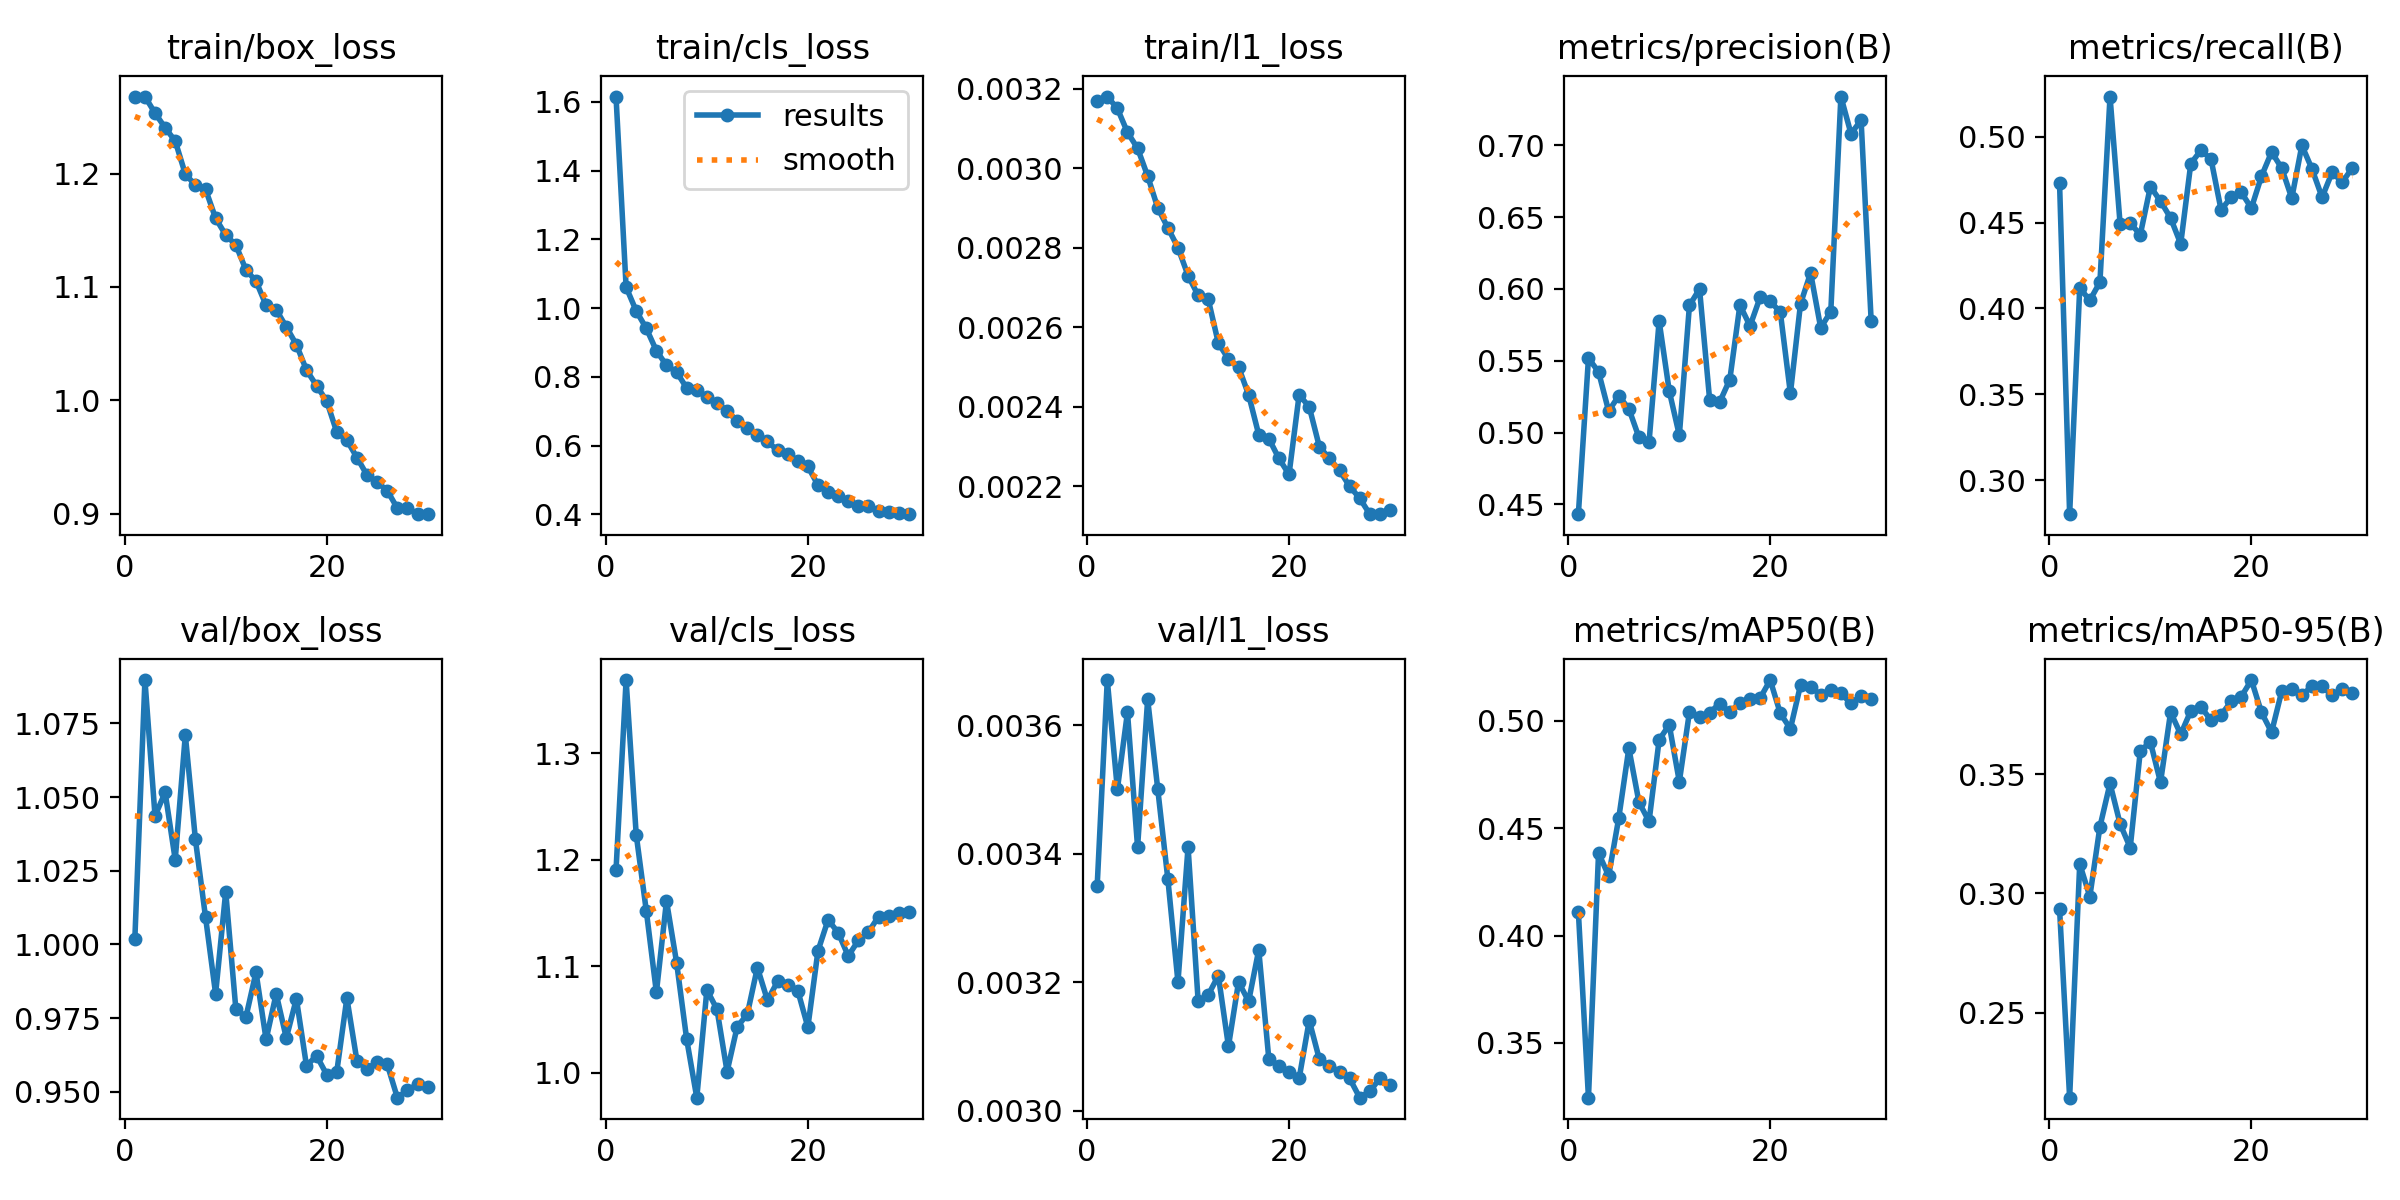

The file beside this chart, header and first rows:
epoch, time, train/box_loss, train/cls_loss, train/l1_loss, metrics/precision(B), metrics/recall(B), metrics/mAP50(B), metrics/mAP50-95(B), val/box_loss, val/cls_loss, val/l1_loss, lr/pg0, lr/pg1, lr/pg2
1, 247.6, 1.268, 1.616, 0.00317, 0.4432, 0.4733, 0.4111, 0.2937, 1.002, 1.19, 0.00335, 0.000277, 0.000277, 0.000277
2, 489.6, 1.268, 1.061, 0.00318, 0.5518, 0.2803, 0.3245, 0.2143, 1.09, 1.369, 0.00367, 0.0005531, 0.0005531, 0.0005531
3, 731.1, 1.253, 0.9921, 0.00315, 0.5423, 0.4119, 0.4384, 0.3124, 1.044, 1.224, 0.0035, 0.0008233, 0.0008233, 0.0008233
4, 972.2, 1.24, 0.9413, 0.00309, 0.515, 0.4047, 0.4278, 0.2987, 1.052, 1.152, 0.00362, 0.0008128, 0.0008128, 0.0008128
5, 1213, 1.229, 0.8762, 0.00305, 0.5256, 0.4153, 0.4547, 0.328, 1.029, 1.075, 0.00341, 0.0007974, 0.0007974, 0.0007974
6, 1454, 1.2, 0.8338, 0.00298, 0.5166, 0.5233, 0.4872, 0.3461, 1.071, 1.161, 0.00364, 0.0007778, 0.0007778, 0.0007778
7, 1695, 1.19, 0.8142, 0.0029, 0.4967, 0.449, 0.4621, 0.3292, 1.036, 1.103, 0.0035, 0.0007543, 0.0007543, 0.0007543
8, 1935, 1.186, 0.768, 0.00285, 0.4933, 0.4495, 0.4531, 0.3192, 1.009, 1.031, 0.00336, 0.0007271, 0.0007271, 0.0007271
9, 2175, 1.161, 0.7619, 0.0028, 0.5777, 0.443, 0.4911, 0.3599, 0.9832, 0.9765, 0.0032, 0.0006966, 0.0006966, 0.0006966
10, 2415, 1.146, 0.7414, 0.00273, 0.529, 0.4709, 0.4981, 0.3635, 1.018, 1.078, 0.00341, 0.000663, 0.000663, 0.000663
11, 2657, 1.137, 0.7256, 0.00268, 0.4981, 0.4624, 0.4716, 0.3466, 0.9782, 1.059, 0.00317, 0.0006268, 0.0006268, 0.0006268
12, 2897, 1.115, 0.7009, 0.00267, 0.5885, 0.4526, 0.504, 0.376, 0.9753, 1.001, 0.00318, 0.0005884, 0.0005884, 0.0005884
13, 3137, 1.105, 0.671, 0.00256, 0.6, 0.4376, 0.5015, 0.3668, 0.9906, 1.043, 0.00321, 0.0005481, 0.0005481, 0.0005481
14, 3378, 1.084, 0.6514, 0.00252, 0.523, 0.4843, 0.5038, 0.3766, 0.9677, 1.055, 0.0031, 0.0005064, 0.0005064, 0.0005064
15, 3618, 1.08, 0.6315, 0.0025, 0.5213, 0.4919, 0.508, 0.3782, 0.9832, 1.099, 0.0032, 0.0004638, 0.0004638, 0.0004638
16, 3858, 1.065, 0.6124, 0.00243, 0.537, 0.4869, 0.504, 0.3727, 0.9683, 1.068, 0.00317, 0.0004207, 0.0004207, 0.0004207
17, 4098, 1.049, 0.5863, 0.00233, 0.5889, 0.4573, 0.5083, 0.3749, 0.9816, 1.086, 0.00325, 0.0003776, 0.0003776, 0.0003776
18, 4338, 1.027, 0.575, 0.00232, 0.5742, 0.4648, 0.5102, 0.3806, 0.9588, 1.083, 0.00308, 0.0003349, 0.0003349, 0.0003349
19, 4579, 1.013, 0.5543, 0.00227, 0.5942, 0.4675, 0.5105, 0.3826, 0.9622, 1.077, 0.00307, 0.0002932, 0.0002932, 0.0002932
20, 4819, 0.9993, 0.5399, 0.00223, 0.5914, 0.4584, 0.5189, 0.3895, 0.9558, 1.043, 0.00306, 0.000253, 0.000253, 0.000253
21, 5058, 0.9718, 0.4853, 0.00243, 0.5839, 0.4769, 0.5034, 0.376, 0.9568, 1.114, 0.00305, 0.0002145, 0.0002145, 0.0002145
22, 5296, 0.9646, 0.465, 0.0024, 0.5273, 0.4909, 0.4963, 0.3676, 0.9818, 1.143, 0.00314, 0.0001783, 0.0001783, 0.0001783
23, 5533, 0.9494, 0.4538, 0.0023, 0.5896, 0.4817, 0.5165, 0.3847, 0.9604, 1.132, 0.00308, 0.0001448, 0.0001448, 0.0001448
24, 5770, 0.9338, 0.4403, 0.00227, 0.6112, 0.4641, 0.5158, 0.3858, 0.9578, 1.11, 0.00307, 0.0001142, 0.0001142, 0.0001142
25, 6007, 0.9278, 0.4247, 0.00224, 0.573, 0.4948, 0.512, 0.3833, 0.9601, 1.124, 0.00306, 8.7079e-05, 8.7079e-05, 8.7079e-05
26, 6244, 0.9202, 0.4234, 0.0022, 0.5842, 0.4812, 0.5142, 0.3869, 0.9593, 1.132, 0.00305, 6.35724e-05, 6.35724e-05, 6.35724e-05
27, 6481, 0.9047, 0.4094, 0.00217, 0.734, 0.4647, 0.5127, 0.3869, 0.948, 1.147, 0.00302, 4.39782e-05, 4.39782e-05, 4.39782e-05
28, 6717, 0.9053, 0.4069, 0.00213, 0.7081, 0.4792, 0.508, 0.3831, 0.9505, 1.147, 0.00303, 2.85111e-05, 2.85111e-05, 2.85111e-05
29, 6954, 0.8994, 0.4033, 0.00213, 0.7176, 0.4734, 0.5115, 0.3857, 0.9525, 1.15, 0.00305, 1.73405e-05, 1.73405e-05, 1.73405e-05
30, 7190, 0.8998, 0.4009, 0.00214, 0.5776, 0.4818, 0.5103, 0.3841, 0.9515, 1.151, 0.00304, 1.05888e-05, 1.05888e-05, 1.05888e-05
